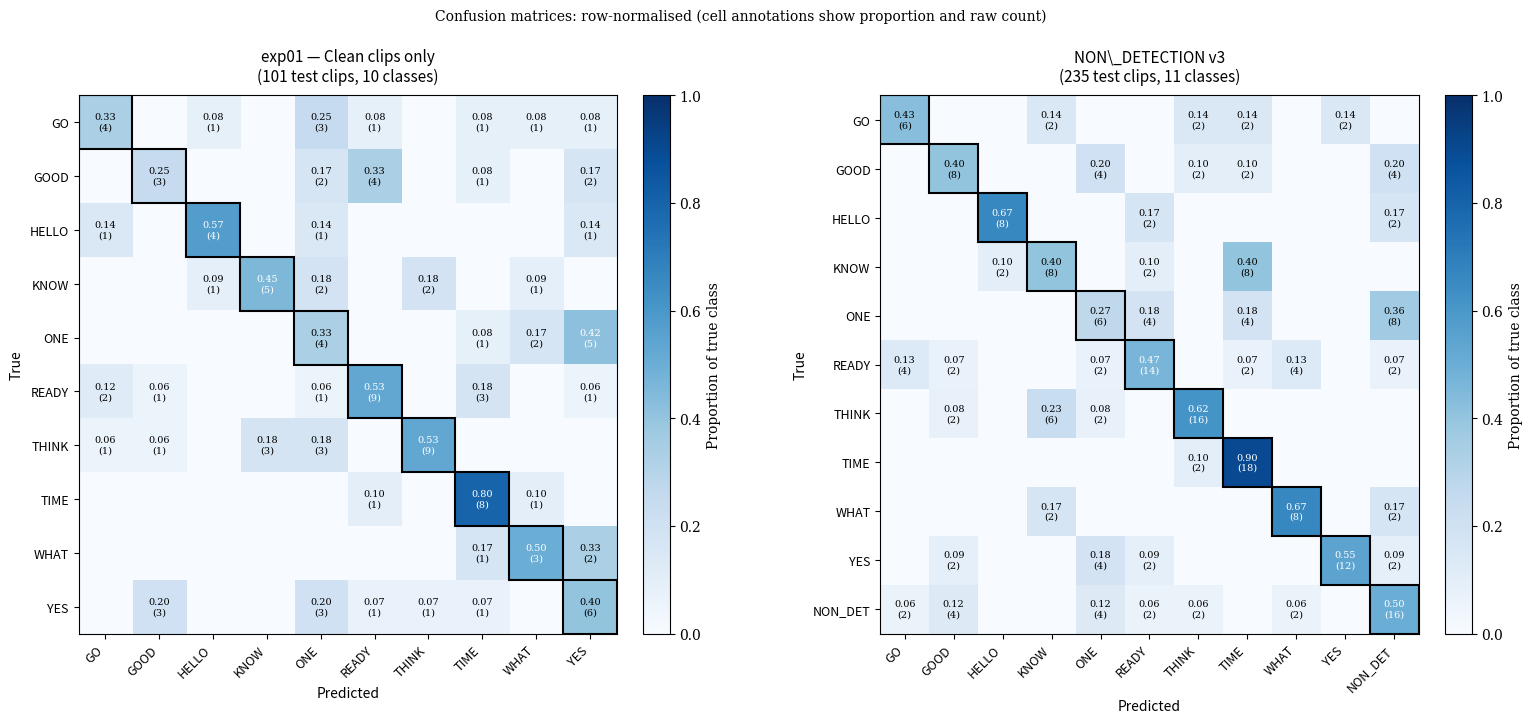

Reproduce this figure in Python.
import pandas as pd
import numpy as np
import matplotlib.pyplot as plt
import matplotlib.colors as mcolors
import os

exp01_matrix = np.array([
    [4,0,1,0,3,1,0,1,1,1],
    [0,3,0,0,2,4,0,1,0,2],
    [1,0,4,0,1,0,0,0,0,1],
    [0,0,1,5,2,0,2,0,1,0],
    [0,0,0,0,4,0,0,1,2,5],
    [2,1,0,0,1,9,0,3,0,1],
    [1,1,0,3,3,0,9,0,0,0],
    [0,0,0,0,0,1,0,8,1,0],
    [0,0,0,0,0,0,0,1,3,2],
    [0,3,0,0,3,1,1,1,0,6]
])
exp01_labels = ['GO','GOOD','HELLO','KNOW','ONE','READY','THINK','TIME','WHAT','YES']

nondet_v3_matrix = np.array([
    [6,0,0,2,0,0,2,2,0,2,0],
    [0,8,0,0,4,0,2,2,0,0,4],
    [0,0,8,0,0,2,0,0,0,0,2],
    [0,0,2,8,0,2,0,8,0,0,0],
    [0,0,0,0,6,4,0,4,0,0,8],
    [4,2,0,0,2,14,0,2,4,0,2],
    [0,2,0,6,2,0,16,0,0,0,0],
    [0,0,0,0,0,0,2,18,0,0,0],
    [0,0,0,2,0,0,0,0,8,0,2],
    [0,2,0,0,4,2,0,0,0,12,2],
    [2,4,0,0,4,2,2,0,2,0,16],
])
nondet_labels = ['GO','GOOD','HELLO','KNOW','ONE','READY','THINK','TIME','WHAT','YES','NON_DET']

def plot_confusion_matrix(ax, matrix, labels, title, normalise=True):
    if normalise:
        row_sums = matrix.sum(axis=1, keepdims=True)
        row_sums[row_sums == 0] = 1
        display = matrix.astype(float) / row_sums
    else:
        display = matrix.astype(float)

    cmap = plt.cm.Blues
    im = ax.imshow(display, interpolation='nearest', cmap=cmap,
                   vmin=0, vmax=1 if normalise else matrix.max())

    ax.set_xticks(np.arange(len(labels)))
    ax.set_yticks(np.arange(len(labels)))
    ax.set_xticklabels(labels, rotation=45, ha='right', fontsize=9)
    ax.set_yticklabels(labels, fontsize=9)
    ax.set_xlabel('Predicted', fontsize=10)
    ax.set_ylabel('True', fontsize=10)
    ax.set_title(title, fontsize=11, pad=10)

    thresh = display.max() / 2.0
    for i in range(len(labels)):
        for j in range(len(labels)):
            val = display[i, j]
            raw = matrix[i, j]
            if normalise:
                text = f'{val:.2f}\n({int(raw)})' if raw > 0 else ''
            else:
                text = str(int(raw)) if raw > 0 else ''
            color = 'white' if val > thresh else 'black'
            ax.text(j, i, text, ha='center', va='center',
                    color=color, fontsize=7)

    # Bold diagonal
    for i in range(len(labels)):
        ax.add_patch(plt.Rectangle(
            (i - 0.5, i - 0.5), 1, 1,
            fill=False, edgecolor='black', lw=1.5
        ))

    return im

fig, axes = plt.subplots(1, 2, figsize=(16, 7))
plt.rcParams['font.family'] = 'serif'

im1 = plot_confusion_matrix(
    axes[0], exp01_matrix, exp01_labels,
    'exp01 — Clean clips only\n(101 test clips, 10 classes)',
    normalise=True
)

im2 = plot_confusion_matrix(
    axes[1], nondet_v3_matrix, nondet_labels,
    'NON\_DETECTION v3\n(235 test clips, 11 classes)',
    normalise=True
)

fig.colorbar(im1, ax=axes[0], fraction=0.046, pad=0.04, label='Proportion of true class')
fig.colorbar(im2, ax=axes[1], fraction=0.046, pad=0.04, label='Proportion of true class')

plt.suptitle('Confusion matrices: row-normalised (cell annotations show proportion and raw count)',
             fontsize=10, y=1.01)
plt.tight_layout()

os.makedirs('fig/assets', exist_ok=True)
plt.savefig('fig/assets/confusion_matrices.png', dpi=200, bbox_inches='tight')
plt.savefig('fig/assets/confusion_matrices.pdf', bbox_inches='tight')
print("Saved to fig/assets/")
plt.show()
